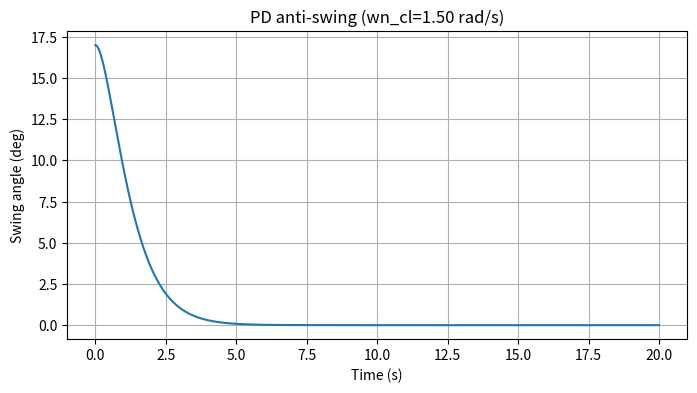

The script that saved this image:
# anti_swing_pd_crane.py
import numpy as np
import matplotlib.pyplot as plt

# params
m = 500.0        # kg
l = 12.0         # m
g = 10.0         # m/s^2
I = m * l**2     # moment of inertia

# design (choose wn_cl)
wn_cl = 1.5      # rad/s  <-- change to 1.0 or 2.0 to experiment
Kp = I * (wn_cl**2 - g/l)
Kd = 2 * I * wn_cl

# sim settings
dt = 0.001
T = 20.0
t = np.arange(0, T, dt)

# initial condition
theta = np.zeros_like(t)
omega = np.zeros_like(t)
theta[0] = np.deg2rad(17.0)   # 17 degrees initial swing

# actuator limits (saturation) - realistic motor torque limits
MAX_TORQUE = 5e5   # N*m (set per your motor capacity)
MIN_TORQUE = -MAX_TORQUE

def control(theta, omega):
    u = -Kp*theta - Kd*omega
    # saturation
    if u > MAX_TORQUE: u = MAX_TORQUE
    if u < MIN_TORQUE: u = MIN_TORQUE
    return u

# RK4 integration for theta'' = (u - m*g*l*sin(theta))/I
for i in range(len(t)-1):
    def accel(th, om):
        u = control(th, om)
        return (u - m*g*l*np.sin(th)) / I

    th = theta[i]
    om = omega[i]

    k1_om = accel(th, om)
    k1_th = om

    k2_om = accel(th + 0.5*dt*k1_th, om + 0.5*dt*k1_om)
    k2_th = om + 0.5*dt*k1_om

    k3_om = accel(th + 0.5*dt*k2_th, om + 0.5*dt*k2_om)
    k3_th = om + 0.5*dt*k2_om

    k4_om = accel(th + dt*k3_th, om + dt*k3_om)
    k4_th = om + dt*k3_om

    theta[i+1] = th + (dt/6.0)*(k1_th + 2*k2_th + 2*k3_th + k4_th)
    omega[i+1] = om + (dt/6.0)*(k1_om + 2*k2_om + 2*k3_om + k4_om)

# plot
plt.figure(figsize=(8,4))
plt.plot(t, np.rad2deg(theta))
plt.xlabel('Time (s)')
plt.ylabel('Swing angle (deg)')
plt.grid(True)
plt.title(f'PD anti-swing (wn_cl={wn_cl:.2f} rad/s)')
plt.show()
